16-way image classification set "dataset-resize" from GitHub (C242-PS525/Capstone_Project_ML); label vocabulary: apple, avocado, banana, durian, guava, kiwi, langsat, mango, melon, orange, papaya, pineapple, rambutan, salak, water guava, watermelon.

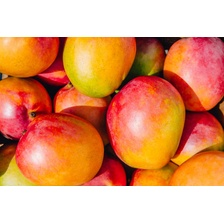
Label: mango

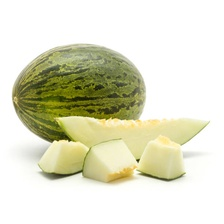
Label: melon

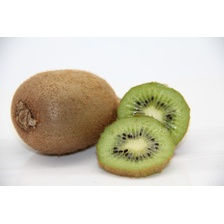
Label: kiwi

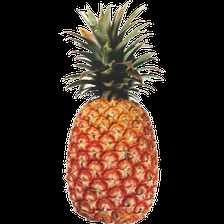
Label: pineapple

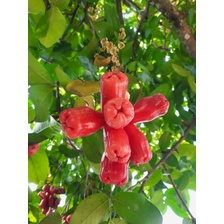
Label: water guava

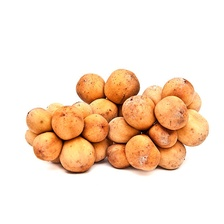
Label: langsat
